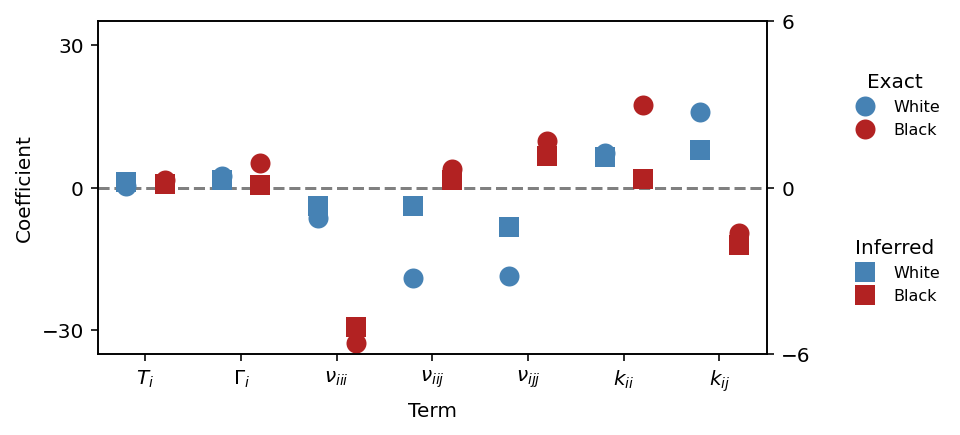

The file beside this chart, header and first rows:
target, term, Exact, Inferred
Black, $T_i$, 1.718, 0.1455
Black, $\Gamma_i$, 5.233, 0.1123
Black, $\nu_{iii}$, -32.69, -5.027
Black, $\nu_{iij}$, 3.847, 0.2792
Black, $\nu_{ijj}$, 9.856, 1.163
Black, $k_{ii}$, 17.42, 0.3043
Black, $k_{ij}$, -9.497, -2.054
White, $T_i$, 0.3756, 0.1974
White, $\Gamma_i$, 2.462, 0.2834
White, $\nu_{iii}$, -6.401, -0.6723
White, $\nu_{iij}$, -18.91, -0.6442
White, $\nu_{ijj}$, -18.61, -1.414
White, $k_{ii}$, 7.311, 1.11
White, $k_{ij}$, 15.98, 1.355
